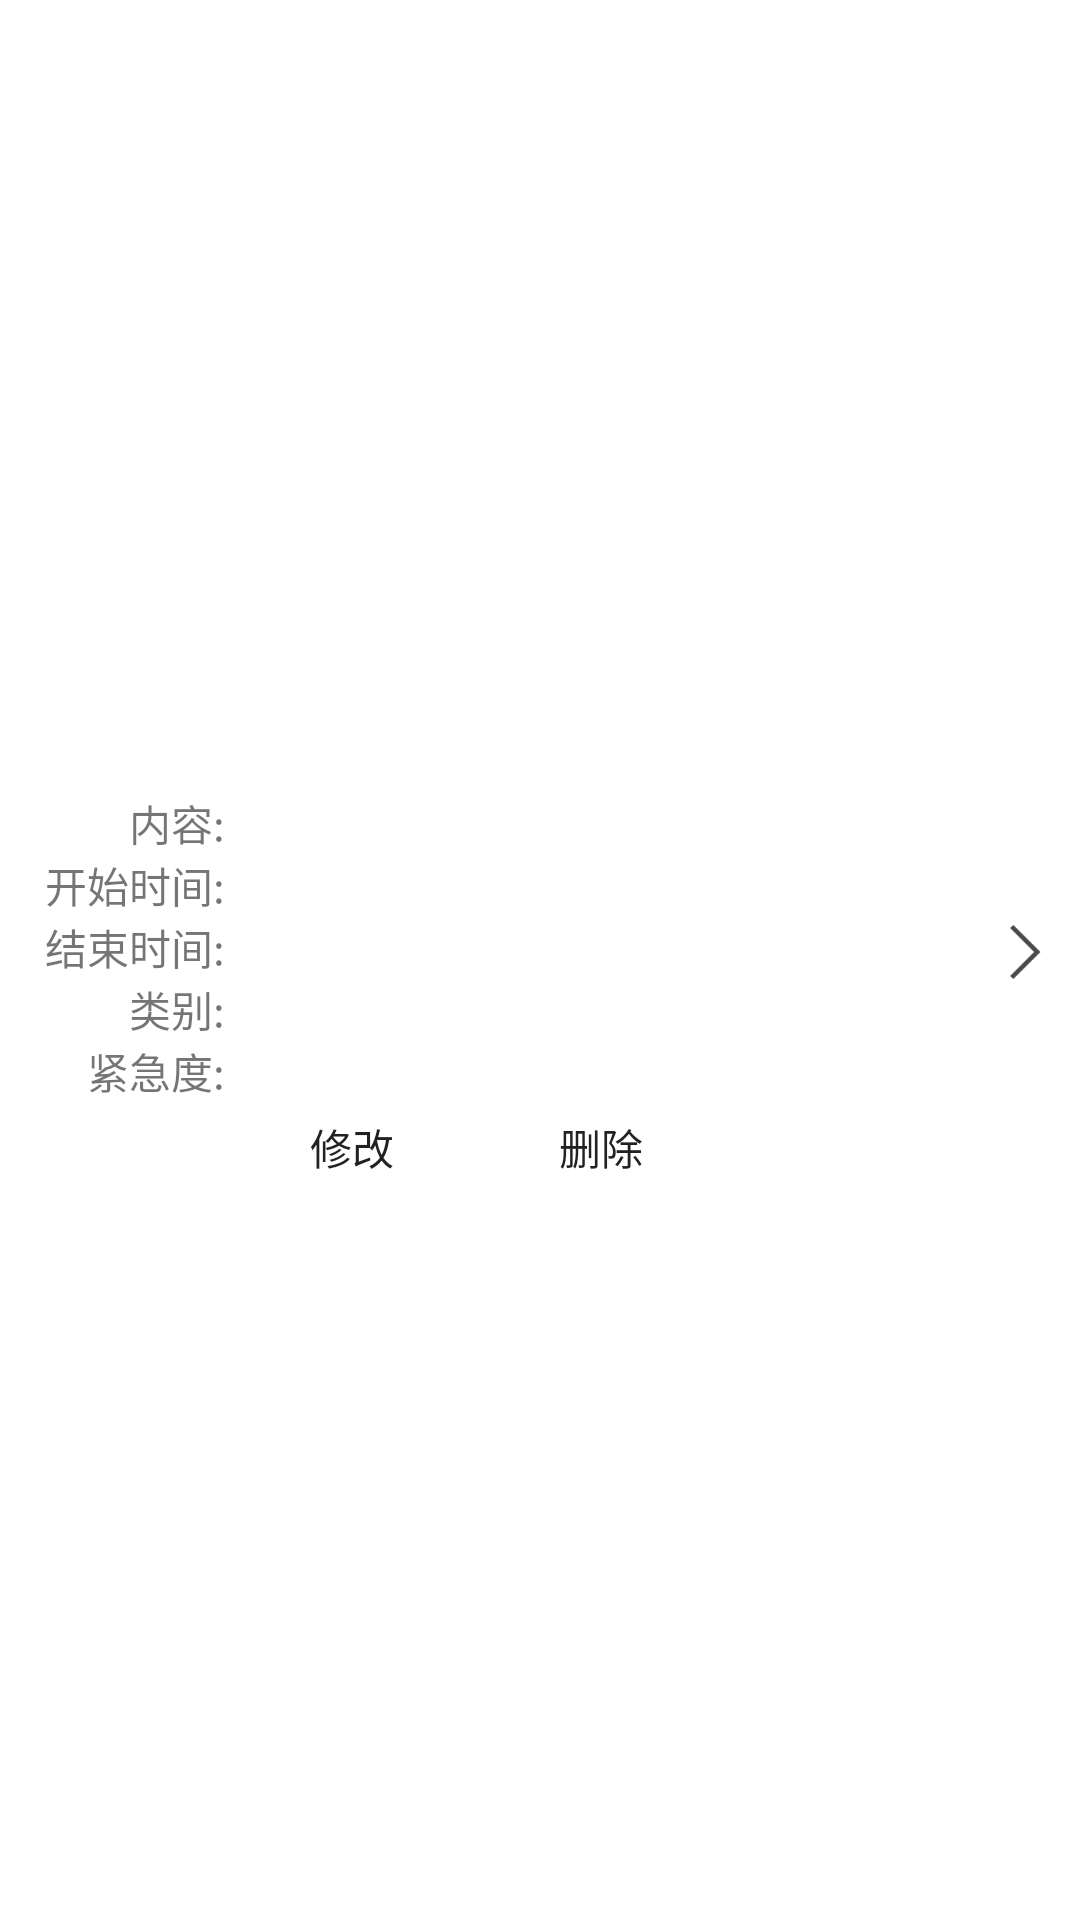

This screen was rendered from an Android layout file. Write that file and the resources it references.
<!-- AndroidManifest.xml: application theme Theme.Wos_mobile -->
<!-- res/layout/work_order_item.xml -->
<?xml version="1.0" encoding="utf-8"?>
<LinearLayout xmlns:android="http://schemas.android.com/apk/res/android"
    android:layout_width="match_parent"
    android:layout_height="wrap_content"
    android:orientation="horizontal"
    android:gravity="center"
    android:minHeight="50dp"
    android:descendantFocusability="blocksDescendants"
    android:paddingBottom="@dimen/item_padding_bottom_default"
    android:layout_margin="@dimen/item_margin_default"
    >
    <LinearLayout
        android:layout_width="0dp"
        android:layout_height="fill_parent"
        android:layout_weight="1"
        android:gravity="center"
        android:orientation="vertical"
        >
        <TextView
            android:id="@+id/labMain"
            android:layout_width="match_parent"
            android:layout_height="wrap_content"
            android:textColor="@color/black"
            android:layout_marginStart="10dp"
            android:layout_marginTop="5dp"
            android:textSize="16sp" />

        <LinearLayout
            android:layout_width="match_parent"
            android:layout_height="wrap_content"
            >
            <TextView
                android:layout_width="@dimen/item_label_width"
                android:layout_height="wrap_content"
                android:text="@string/work_order_content"
                android:gravity="end"
                android:paddingEnd="@dimen/item_label_padding_end"
                />
            <TextView
                android:id="@+id/labContent"
                android:layout_width="match_parent"
                android:layout_height="wrap_content"
                android:textColor="@color/gray" />
        </LinearLayout>
        <LinearLayout
            android:layout_width="match_parent"
            android:layout_height="wrap_content"
            >
            <TextView
                android:layout_width="@dimen/item_label_width"
                android:layout_height="wrap_content"
                android:text="@string/work_order_startTime"
                android:gravity="end"
                android:paddingEnd="@dimen/item_label_padding_end"
                />
            <TextView
                android:id="@+id/labStartTime"
                android:layout_width="match_parent"
                android:layout_height="wrap_content"
                android:textColor="@color/gray" />
        </LinearLayout>

        <LinearLayout
            android:layout_width="match_parent"
            android:layout_height="wrap_content"
            >

            <TextView
                android:layout_width="@dimen/item_label_width"
                android:layout_height="wrap_content"
                android:text="@string/work_order_endTime"
                android:gravity="end"
                android:paddingEnd="@dimen/item_label_padding_end"
                />

            <TextView
                android:id="@+id/labEndTime"
                android:layout_width="match_parent"
                android:layout_height="wrap_content"
                android:textColor="@color/gray" />
        </LinearLayout>

        <LinearLayout
            android:layout_width="match_parent"
            android:layout_height="wrap_content"
            >

            <TextView
                android:layout_width="@dimen/item_label_width"
                android:layout_height="wrap_content"
                android:text="@string/work_order_cate"
                android:gravity="end"
                android:paddingEnd="@dimen/item_label_padding_end"
                />

            <TextView
                android:id="@+id/labCate"
                android:layout_width="match_parent"
                android:layout_height="wrap_content"
                android:textColor="@color/gray" />
        </LinearLayout>

        <LinearLayout
            android:layout_width="match_parent"
            android:layout_height="wrap_content"
            >

            <TextView
                android:layout_width="@dimen/item_label_width"
                android:layout_height="wrap_content"
                android:text="@string/work_order_level"
                android:gravity="end"
                android:paddingEnd="@dimen/item_label_padding_end"
                />

            <TextView
                android:id="@+id/labLevel"
                android:layout_width="match_parent"
                android:layout_height="wrap_content"
                android:textColor="@color/gray" />
        </LinearLayout>

        <LinearLayout
            android:layout_width="match_parent"
            android:layout_height="wrap_content"
            android:gravity="center"
            >
            <Button
                android:id="@+id/btnModify"
                android:layout_width="70dp"
                android:layout_height="@dimen/btn_height"
                android:layout_marginRight="@dimen/item_split_width_min"
                android:layout_marginLeft="@dimen/item_split_width_min"
                android:background="@drawable/btn_selector"
                android:text="@string/edit"
                />

            <Button
                android:id="@+id/btnDeleteItem"
                android:layout_marginStart="10dp"
                android:layout_marginEnd="10dp"
                android:layout_width="70dp"
                android:layout_height="@dimen/btn_height"
                android:background="@drawable/btn_selector"
                android:text="@string/delete"
                />

        </LinearLayout>
    </LinearLayout>

    <LinearLayout
        android:id="@+id/layoutArrowRight"
        android:layout_width="wrap_content"
        android:layout_height="fill_parent"
        android:orientation="horizontal"
        android:gravity="center"
        >
        <ImageButton
            android:id="@+id/btnDelete"
            android:layout_width="32dp"
            android:layout_height="32dp"
            android:background="@drawable/arrow_right"
            android:scaleType="fitXY"
            android:layout_marginEnd="3dp"
            >
        </ImageButton>

    </LinearLayout>
</LinearLayout>
<!-- resources referenced by this layout -->
<resources>
  <dimen name="btn_height">30sp</dimen>
  <dimen name="item_label_padding_end">5dp</dimen>
  <dimen name="item_label_width">80dp</dimen>
  <dimen name="item_margin_default">5dp</dimen>
  <dimen name="item_padding_bottom_default">5dp</dimen>
  <dimen name="item_split_width_min">3dp</dimen>
  <!-- drawable arrow_right: png bitmap (drawable, 1133 bytes) -->
  <!-- drawable btn_selector (drawable) -->
  <?xml version="1.0" encoding="utf-8"?>
  <selector xmlns:android="http://schemas.android.com/apk/res/android">
  
      <item android:drawable="@drawable/btn_selected" android:state_pressed="true" />
      <item android:drawable="@drawable/btn_selected" android:state_enabled="false" />
      <item android:drawable="@drawable/btn_normal" />
  
  </selector>
  <string name="delete">删除</string>
  <string name="edit">修改</string>
  <string name="work_order_cate">类别:</string>
  <string name="work_order_content">内容:</string>
  <string name="work_order_endTime">结束时间:</string>
  <string name="work_order_level">紧急度:</string>
  <string name="work_order_startTime">开始时间:</string>
  <style name="Theme.Wos_mobile" parent="Theme.MaterialComponents.DayNight.DarkActionBar">
          
          <item name="colorPrimary">@color/purple_500</item>
          <item name="colorPrimaryVariant">@color/purple_700</item>
          <item name="colorOnPrimary">@color/white</item>
          
          <item name="colorSecondary">@color/teal_200</item>
          <item name="colorSecondaryVariant">@color/teal_700</item>
          <item name="colorOnSecondary">@color/black</item>
          
          <item name="android:statusBarColor">?attr/colorPrimaryVariant</item>
          
      </style>
  <!-- not gathered from this repository: default colours our renderer supplied (Android Studio template values) -->
  <color name="purple_500">#FF6200EE</color>
  <color name="purple_700">#FF3700B3</color>
  <color name="teal_200">#FF03DAC5</color>
  <color name="teal_700">#FF018786</color>
  <color name="black">#FF000000</color>
  <color name="white">#FFFFFFFF</color>
</resources>
